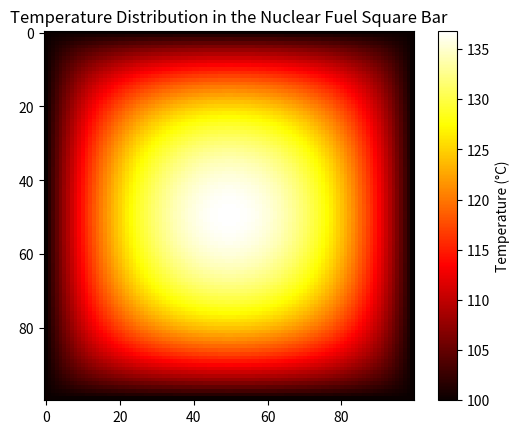

Generate this figure with matplotlib:
import numpy as np
import matplotlib.pyplot as plt
from scipy.sparse import lil_matrix
from scipy.sparse.linalg import gmres, splu, LinearOperator
import matplotlib.pyplot as plt

def gauss_seidel(A, b, x0, tolerance=1e-4, max_iterations=1000):
    x = x0.copy()
    n = len(x)
    iteration = 1
    for i in range(max_iterations):
        x_prev = x.copy()
        for j in range(n):
            sum1 = sum(A[j][k] * x[k] for k in range(j))
            sum2 = sum(A[j][k] * x_prev[k] for k in range(j + 1, n))
            x[j] = (b[j] - sum1 - sum2) / A[j][j]
            iteration += 1
        if np.linalg.norm(x - x_prev) < tolerance:
            return x, i + 1
    return x, iteration

def Problem1():
    """
    Assuming that the distance from left end of system to right end is 6M
    Part a) Write out equilibrium equations for the positions of the blokcs and form a linear system.
    80    - x__1  * 2000 + (x__2 - x__1) * 3000 = 0
    (x__3 - x__2) * 3000 - (x__2 - x__1) * 3000 = 0
    (x__4 - x__3) * 3000 - (x__3 - x__2) * 3000 = 0
    (x__5 - x__4) * 3000 - (x__4 - x__3) * 3000 - 60 = 0
    (0    - x__5) * 2000 - (x__5 - x__4) * 3000 = 0
    """
    A = np.array([
        [-5000, 3000, 0, 0, 0],
        [3000, -6000, 3000, 0, 0],
        [0, 3000, -6000, 3000, 0],
        [0, 0, 3000, -6000, 3000],
        [0, 0, 0, 3000, -5000]
        ])
    b = np.array([-80, 0, 0, 60, 0])
    """
    Part b) Use Gauss-Seidel iterations to solve this system. Use an absolute tolerance on the residual's Frobenius norm of 1e-4 to determine convergence. Report the solution and the number of iterations required.
    """
    x, iterations = gauss_seidel(A, b, np.zeros(5))
    print("Solution: ", x)
    print("Number of iterations: ", iterations)
    print("Numpy solution: ", np.linalg.solve(A, b))

def Problen2():
    """
    You have a new nuclear fuel type which is an infinite square bar, 1m in edge length. Its thermal conducitivity is  𝑘=2𝑊/𝑚2 . During irradiation, it generate fission heat  𝑄=1𝑘𝑊/𝑚3  and is cooled with heat pipes which keep the surface temperature exactly  100 0𝐶 .

    Reminder: The steady-state heat transport equation is:  −∇⋅[−𝑘∇𝑇]=−𝑄

    Part a) Discretize the problem with a 100x100 mesh and find the maximum
    temperature in steady state.
    Part b) Ideally, your solution will be independant of your mesh size.
    Conduct a mesh sensativity analysis (which means to halve the mesh size and
    rerun) to check if your solution depend on your discretization.
    Use an iterative method and comment on the effectiveness of an ILU
    preconditioner.
    """
# Parameters
    L = 1.0  # length of the square bar (1 meter)
    n = 100  # number of mesh points along each axis (100x100 mesh)
    k = 2.0  # thermal conductivity (W/m^2)
    Q = 1000.0  # heat generation (W/m^3)
    T_boundary = 100.0  # boundary temperature (°C)

# Mesh spacing
    dx = L / (n - 1)

# Number of grid points (n * n) for the matrix system
    N = n * n

# Create sparse matrix A in lil_matrix format for efficient construction
    A = lil_matrix((N, N))
    B = np.zeros(N)

# Function to map 2D grid index (i, j) to 1D vector index
    def index(i, j):
        return i * n + j

# Construct the system of equations
    for i in range(n):
        for j in range(n):
            idx = index(i, j)

            if i == 0 or i == n-1 or j == 0 or j == n-1:
                # Boundary condition: T = T_boundary
                A[idx, idx] = 1
                B[idx] = T_boundary
            else:
                # Interior points
                A[idx, index(i+1, j)] = 1  # T(i+1, j)
                A[idx, index(i-1, j)] = 1  # T(i-1, j)
                A[idx, index(i, j+1)] = 1  # T(i, j+1)
                A[idx, index(i, j-1)] = 1  # T(i, j-1)
                A[idx, idx] = -4  # T(i, j)

                # Right-hand side for heat generation
                B[idx] = -Q * dx**2 / k

# Convert the matrix A to CSR format for efficient arithmetic and solve
    A = A.tocsr()

# Perform LU decomposition
    lu = splu(A)

# Define the preconditioner for GMRES
    M_x = LinearOperator(A.shape, matvec=lu.solve)

# Solve using GMRES with LU preconditioner
    T, exitCode = gmres(A, B, M=M_x, atol=1e-6, rtol=1e-6)

# Check if GMRES converged
    if exitCode == 0:
        print("GMRES converged successfully with LU preconditioner.")
    else:
        print(f"GMRES failed to converge. Exit code: {exitCode}")

# Reshape the solution vector T back into a 2D grid
    T_grid = T.reshape((n, n))

# Get the maximum temperature in the grid
    max_temperature = np.max(T_grid)
    print(f"Maximum temperature in the system: {max_temperature:.2f} °C")

# Plot the temperature distribution
    plt.imshow(T_grid, cmap='hot', interpolation='nearest')
    plt.colorbar(label="Temperature (°C)")
    plt.title("Temperature Distribution in the Nuclear Fuel Square Bar")
    plt.show()

if __name__ == "__main__":
    Problem1()
    Problen2()
